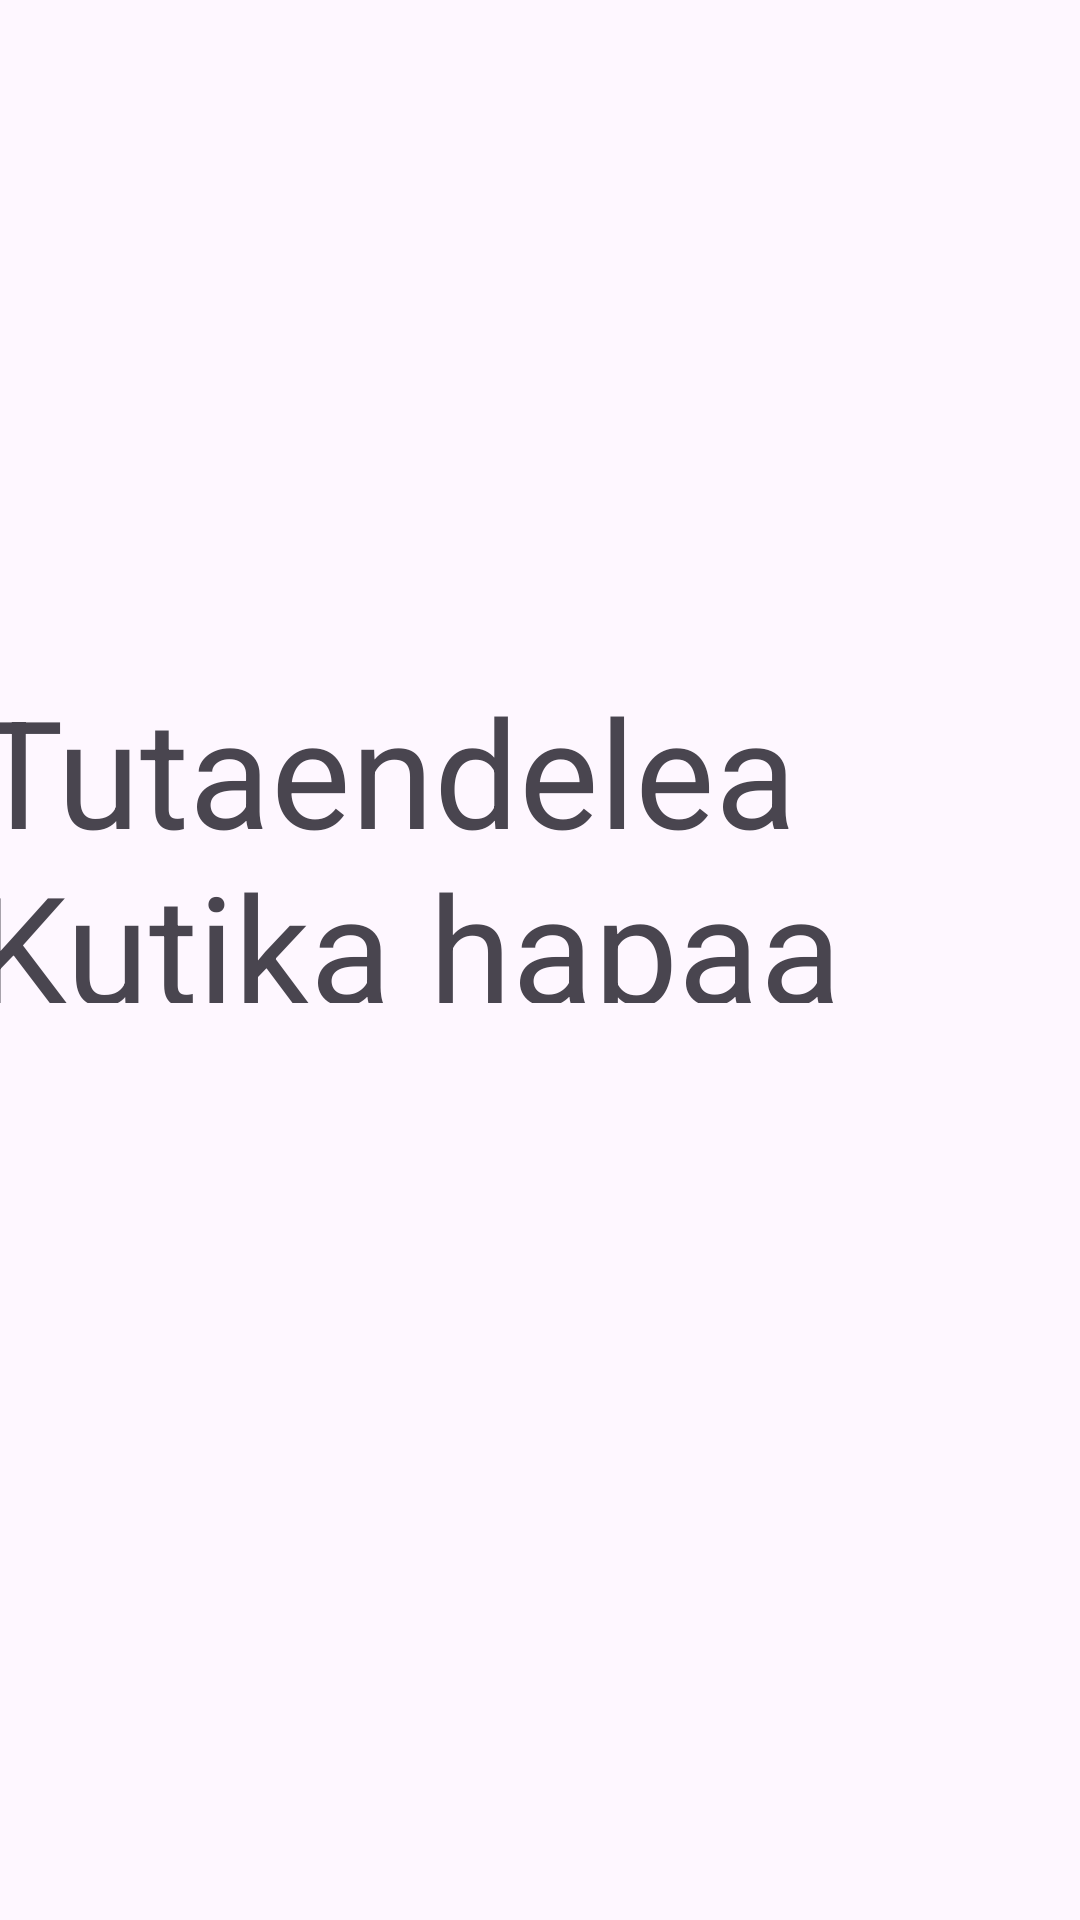

Reconstruct the res/layout file that produces this screen, plus the resources it refers to.
<!-- AndroidManifest.xml: application theme Theme.Authpage -->
<!-- res/layout/activity_main.xml -->
<?xml version="1.0" encoding="utf-8"?>
<androidx.constraintlayout.widget.ConstraintLayout xmlns:android="http://schemas.android.com/apk/res/android"
    xmlns:app="http://schemas.android.com/apk/res-auto"
    xmlns:tools="http://schemas.android.com/tools"
    android:id="@+id/main"
    android:layout_width="match_parent"
    android:layout_height="match_parent"
    tools:context=".MainActivity">

    <TextView
        android:id="@+id/textView7"
        android:layout_width="378dp"
        android:layout_height="111dp"
        android:text="Tutaendelea Kutika hapaa"
        android:textSize="50sp"
        app:layout_constraintBottom_toBottomOf="parent"
        app:layout_constraintEnd_toEndOf="parent"
        app:layout_constraintHorizontal_bias="0.515"
        app:layout_constraintStart_toStartOf="parent"
        app:layout_constraintTop_toTopOf="parent"
        app:layout_constraintVertical_bias="0.422" />

</androidx.constraintlayout.widget.ConstraintLayout>
<!-- resources referenced by this layout -->
<resources>
  <style name="Theme.Authpage" parent="Base.Theme.Authpage" />
  <style name="Base.Theme.Authpage" parent="Theme.Material3.DayNight.NoActionBar">
          
          
      </style>
</resources>
